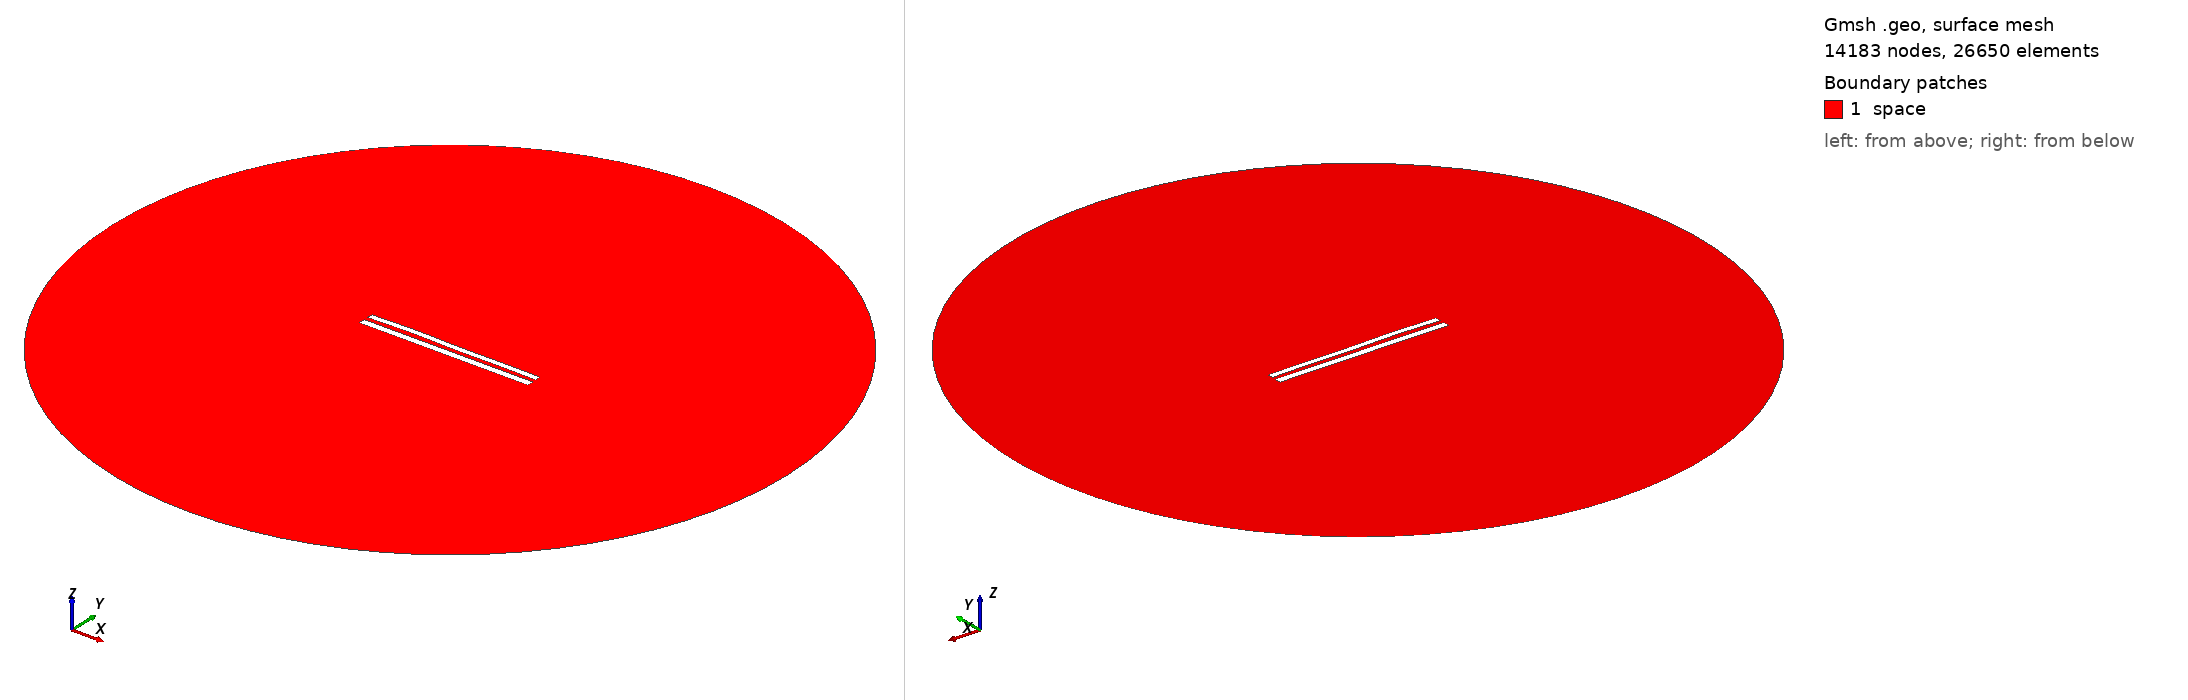

Gmsh geometry script, surface-meshed: 14183 nodes, 26650 surface elements. Boundary patches (legend numbers): 1 space. Left view from above one corner, right view from below the opposite corner. Legend entries are the model's physical surfaces. The drawing asked Gmsh for element sizes between 1% and 20% of the model's largest extent; the script's own settings can give other sizes.

=== 9125.geo (drawn) ===
//---------------------------------------
// Geometry kernel
//---------------------------------------

SetFactory("OpenCASCADE");



//---------------------------------------
// Parameters of the geometry
//---------------------------------------

// Overetch of the upper plate
overetch = 0.25;

// Distance between the plates
distance = 2.5;

// Discretization over the x axis (for the deformation)
nx = 50; 

// Length of the plate
L = 100 - overetch; 

// Number of modes
n = 4; 

// 1st mode coefficient
coeff(1) = 0.0;
beta(1) = 0.596864 * 3.1415926535 / L;

// 2nd mode coefficient
coeff(2) = 0.15;
beta(2) = 1.49418 * 3.1415926535 / L;

// 3rd mode coefficient
coeff(3) = 0.15;
beta(3) = 2.50025 * 3.1415926535 / L;

// 4th mode coefficient
coeff(4) = 0.15;
beta(4) = 3.49999 * 3.1415926535 / L;



//---------------------------------------
// Upper plate (deformed rectangle)
//---------------------------------------

// Coordiantes of the upper plate
xmin = -50;
xmax = 50 - overetch;

// Height of the upper plate
yheight = 4 - 2 * overetch;

// Indexes of the points
UpperID[] = {};
LowerID[] = {};
LeftID[] = {};
RightID[] = {};

// Point index
p = 1;

// Horizontal edges
For i In {1:nx}
    x = xmin + (i-1)*(xmax - xmin)/(nx-1);

    y_bottom = distance / 2 + overetch;
    For j In {1:n}
        C = (Cosh(beta(j)*L) + Cos(beta(j)*L)) / (Sinh(beta(j)*L) + Sin(beta(j)*L));
        y_bottom  = y_bottom + coeff(j) * (Cosh(beta(j)*(x+50)) - Cos(beta(j)*(x+50)) - C * (Sinh(beta(j)*(x+50)) - Sin(beta(j)*(x+50))));
    EndFor

    y_top = y_bottom + yheight;

    Point(p) = {x, y_top, 0, 1.0};
    UpperID[i] = p;
    p = p + 1;

    Point(p) = {x, y_bottom, 0, 1.0};
    LowerID[i] = p;
    p = p + 1;
EndFor

// Create point lists
UpperPts[] = {}; LowerPts[] = {};
For i In {1:nx}
  UpperPts[] += {UpperID[i]};
  LowerPts[] += {LowerID[i]};
EndFor

// Build splines
Spline(1) = {UpperPts[]};
Spline(2) = {LowerPts[]};
Line(3) = {LowerPts[nx-1], UpperPts[nx-1]};
Line(4) = {LowerPts[0], UpperPts[0]};

// Build the plane surface
Curve Loop(1) = {2, 3, -1, -4};
Plane Surface(1) = {1};



//---------------------------------------
// Lower plate (rectangle)
//---------------------------------------

// Vertices
Point(1001) = {-50, -1, 0, 1.0};
Point(1002) = { 50, -1, 0, 1.0};
Point(1003) = { 50,  -5, 0, 1.0};
Point(1004) = {-50,  -5, 0, 1.0};

// Edges
Line(5) = {1001, 1002};
Line(6) = {1002, 1003};
Line(7) = {1003, 1004};
Line(8) = {1004, 1001};

// Plane surface
Line Loop(2) = {5, 6, 7, 8};
Plane Surface(2) = {2}; 



//---------------------------------------
// Outer (fictious) boundary
//---------------------------------------

// Points
Point(1005) = {0, 0, 0};       // Center
Point(1006) = {200, 0, 0};     // Start point
Point(1007) = {0, 200, 0};     // 90 degrees
Point(1008) = {-200, 0, 0};    // 180 degrees
Point(1009) = {0, -200, 0};    // 270 degrees

// Circle arcs (each needs start, center, end)
Circle(9) = {1006, 1005, 1007};
Circle(10) = {1007, 1005, 1008};
Circle(11) = {1008, 1005, 1009};
Circle(12) = {1009, 1005, 1006};

// Plane surface for the entire domain
Curve Loop(3) = {9, 10, 11, 12};
Surface(3) = {3};

// Subtract the plates from the whole domain to obtain the actual domain where we want to solve the equations
BooleanDifference{ Surface{3}; Delete; }{ Surface{1}; Surface{2}; Delete; }




//---------------------------------------
// Transfinite Lines/Curves
//---------------------------------------

// Set the number of points on the boundaries
r = 7;

// Plates
Transfinite Curve {1, 2} = 50*r Using Progression 1;
Transfinite Curve {3, 4} = 2*r Using Progression 1;
Transfinite Line {5, 7} = 50*r Using Progression 1;
Transfinite Line {6, 8} = 2*r Using Progression 1;

// Outer boundary
Transfinite Line {9, 10, 11, 12} = 20 Using Progression 1;



//---------------------------------------
// Physical groups
//---------------------------------------                

// Physical curves (boundaries)
Physical Line("force_segment", 10) = {2};
Physical Line("upper_plate", 11) = {1, 3, 4};
Physical Line("lower_plate", 12) = {5, 6, 7, 8};
Physical Line("boundary", 20) = {9, 10, 11, 12};

// Physical Surfaces
Physical Surface("space", 30) = {3};



//---------------------------------------
// 6. Generate the Mesh
//---------------------------------------

// 2D mesh generation
Mesh 2;
